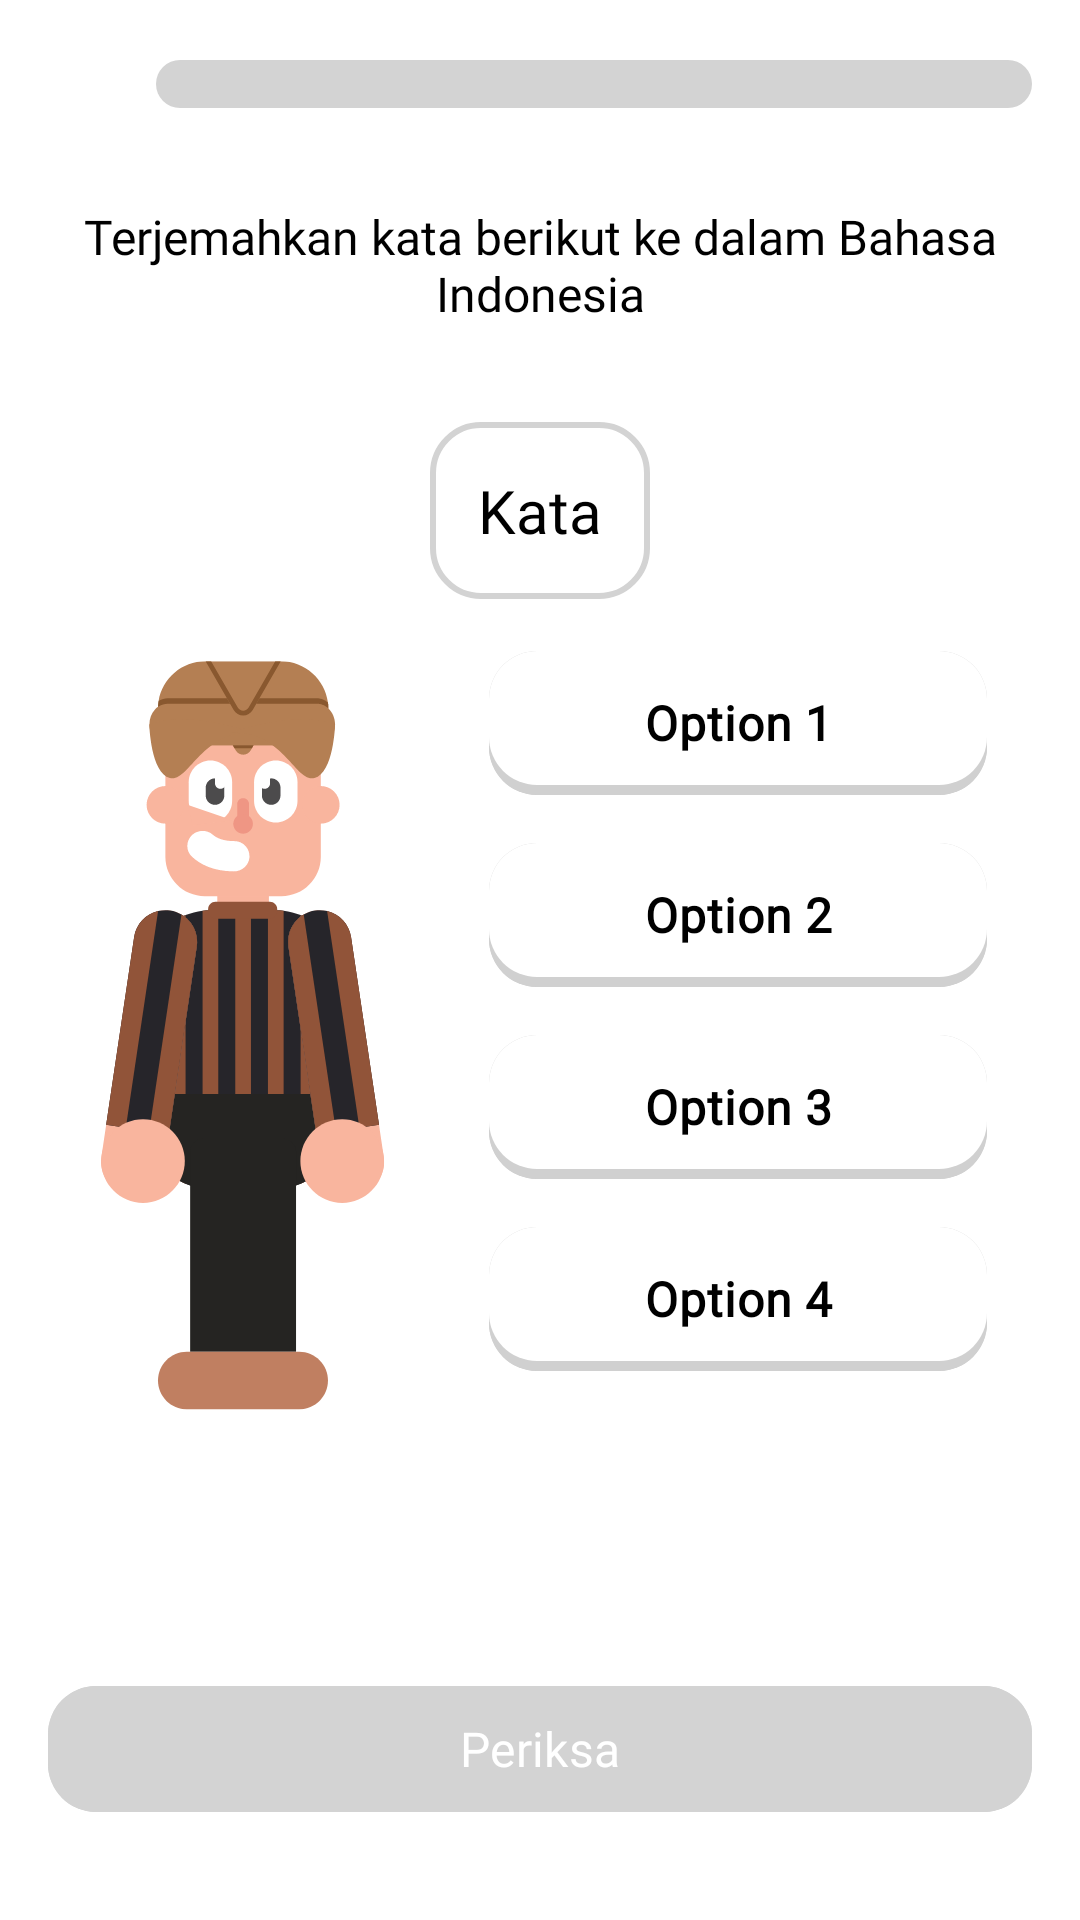

The Android layout XML behind this screen, and the referenced resources:
<!-- AndroidManifest.xml: application theme Theme.Massive -->
<!-- res/layout/activity_quiz.xml -->
<?xml version="1.0" encoding="utf-8"?>
<androidx.constraintlayout.widget.ConstraintLayout xmlns:android="http://schemas.android.com/apk/res/android"
    xmlns:app="http://schemas.android.com/apk/res-auto"
    xmlns:tools="http://schemas.android.com/tools"
    android:layout_width="match_parent"
    android:layout_height="match_parent"
    android:background="@color/white"
    tools:context=".view.activities.QuizActivity">

    <ImageView
        android:id="@+id/iv_quiz_back"
        android:layout_width="wrap_content"
        android:layout_height="wrap_content"
        android:layout_marginStart="16dp"
        android:layout_marginTop="16dp"
        android:src="@drawable/icon_x"
        app:layout_constraintStart_toStartOf="parent"
        app:layout_constraintTop_toTopOf="parent" />

    <ProgressBar
        android:id="@+id/pb_quiz"
        style="?android:attr/progressBarStyleHorizontal"
        android:layout_width="match_parent"
        android:layout_height="16dp"
        android:layout_marginStart="52dp"
        android:layout_marginTop="4dp"
        android:layout_marginEnd="16dp"
        android:progressDrawable="@drawable/layer_red_grey"
        app:layout_constraintEnd_toEndOf="parent"
        app:layout_constraintStart_toStartOf="parent"
        app:layout_constraintTop_toTopOf="@+id/iv_quiz_back" />

    <TextView
        android:id="@+id/tv_question"
        style="@style/tv.interMedium.16"
        android:layout_width="320dp"
        android:layout_height="wrap_content"
        android:layout_marginTop="32dp"
        android:gravity="center"
        android:text="Terjemahkan kata berikut ke dalam Bahasa Indonesia"
        app:layout_constraintEnd_toEndOf="parent"
        app:layout_constraintStart_toStartOf="parent"
        app:layout_constraintTop_toBottomOf="@+id/pb_quiz" />

    <TextView
        android:id="@+id/tv_question_kata"
        style="@style/tv.interSemiBold.20.OutlineGrey"
        android:layout_width="wrap_content"
        android:layout_height="wrap_content"
        android:layout_marginTop="32dp"
        android:text="Kata"
        app:layout_constraintEnd_toEndOf="parent"
        app:layout_constraintStart_toStartOf="parent"
        app:layout_constraintTop_toBottomOf="@+id/tv_question" />

    <LinearLayout
        android:id="@+id/wrap_quiz"
        android:layout_width="match_parent"
        android:layout_height="wrap_content"
        android:gravity="center"
        android:orientation="horizontal"
        app:layout_constraintBottom_toTopOf="@+id/bg_result"
        app:layout_constraintEnd_toEndOf="parent"
        app:layout_constraintStart_toStartOf="parent"
        app:layout_constraintTop_toBottomOf="@+id/tv_question_kata">

        <ImageView
            android:id="@+id/iv_figure_jawa"
            android:layout_width="100dp"
            android:layout_height="250dp"
            android:layout_marginRight="32dp"
            android:src="@drawable/figure_jawa" />

        <RadioGroup
            android:id="@+id/rg_options"
            android:layout_width="166dp"
            android:layout_height="wrap_content">

            <RadioButton
                android:id="@+id/rb_option1"
                style="@style/radio.selectorRed"
                android:layout_width="match_parent"
                android:layout_height="wrap_content"
                android:text="Option 1" />

            <RadioButton
                android:id="@+id/rb_option2"
                style="@style/radio.selectorRed"
                android:layout_width="match_parent"
                android:layout_height="wrap_content"
                android:text="Option 2" />

            <RadioButton
                android:id="@+id/rb_option3"
                style="@style/radio.selectorRed"
                android:layout_width="match_parent"
                android:layout_height="wrap_content"
                android:text="Option 3" />

            <RadioButton
                android:id="@+id/rb_option4"
                style="@style/radio.selectorRed"
                android:layout_width="match_parent"
                android:layout_height="wrap_content"
                android:text="Option 4" />
        </RadioGroup>

    </LinearLayout>

    <FrameLayout
        android:id="@+id/bg_result"
        android:layout_width="match_parent"
        android:layout_height="150dp"
        android:background="@android:color/transparent"
        app:layout_constraintBottom_toBottomOf="parent"
        app:layout_constraintEnd_toEndOf="parent"
        app:layout_constraintStart_toStartOf="parent"/>

    <Button
        android:id="@+id/btn_periksa"
        style="@style/btn.Red"
        android:layout_width="match_parent"
        android:layout_height="wrap_content"
        android:layout_marginStart="16dp"
        android:layout_marginEnd="16dp"
        android:layout_marginBottom="32dp"
        android:enabled="false"
        android:text="Periksa"
        app:layout_constraintBottom_toBottomOf="@+id/bg_result"
        app:layout_constraintEnd_toEndOf="parent"
        app:layout_constraintStart_toStartOf="parent" />

    <Button
        android:id="@+id/btn_lanjut"
        style="@style/btn.Red"
        android:layout_width="match_parent"
        android:layout_height="wrap_content"
        android:layout_marginStart="16dp"
        android:layout_marginEnd="16dp"
        android:layout_marginBottom="32dp"
        android:text="Lanjut"
        android:visibility="invisible"
        app:layout_constraintBottom_toBottomOf="@+id/bg_result"
        app:layout_constraintEnd_toEndOf="@+id/bg_result"
        app:layout_constraintStart_toStartOf="@+id/bg_result" />

    <TextView
        android:id="@+id/tv_benar_salah"
        style="@style/tv.interBold.16"
        android:layout_width="320dp"
        android:layout_height="wrap_content"
        android:layout_marginBottom="16dp"
        android:text="Benar / Salah"
        android:gravity="center"
        android:visibility="invisible"
        app:layout_constraintBottom_toTopOf="@+id/btn_periksa"
        app:layout_constraintEnd_toEndOf="parent"
        app:layout_constraintStart_toStartOf="parent" />

</androidx.constraintlayout.widget.ConstraintLayout>
<!-- resources referenced by this layout -->
<resources>
  <color name="white">#FFFFFFFF</color>
  <!-- drawable layer_red_grey (drawable) -->
  <?xml version="1.0" encoding="utf-8"?>
  <layer-list xmlns:android="http://schemas.android.com/apk/res/android">
  
      <item>
          <shape android:shape="rectangle">
              <corners android:radius="8dp"/>
              <solid android:color="@color/grey"/>
          </shape>
      </item>
  
      <item>
          <clip>
              <shape android:shape="rectangle">
                  <corners android:radius="8dp"/>
                  <solid android:color="@color/primary"/>
              </shape>
          </clip>
      </item>
  
  </layer-list>
  <style name="btn.Red">
          <item name="android:textColor">@color/white</item>
          <item name="android:backgroundTint">@drawable/selector_enabled_pressed_red</item>
      </style>
      //Second Button (White)
  <style name="radio.selectorRed">
          <item name="android:background">@drawable/selector_outlined_red_white</item>
          <item name="android:textColor">@color/black</item>
          <item name="android:button">@drawable/radio_null</item>
          <item name="android:fontFamily">@font/inter_medium</item>
      </style>
  <style name="tv.interBold.16">
          <item name="android:textSize">16sp</item>
      </style>
  <style name="tv.interMedium.16">
          <item name="android:textSize">16sp</item>
      </style>
  <style name="tv.interSemiBold.20.OutlineGrey">
          <item name="android:background">@drawable/outlined_grey</item>
          <item name="android:padding">16dp</item>
      </style>
  <style name="Theme.Massive" parent="Base.Theme.Massive" />
  <color name="grey">#D3D3D3</color>
  <color name="primary">#E5383B</color>
  <!-- drawable selector_enabled_pressed_red (drawable) -->
  <?xml version="1.0" encoding="utf-8"?>
  <selector xmlns:android="http://schemas.android.com/apk/res/android">
  
      <item android:state_enabled="false"
          android:color="@color/grey" />
  
      <item android:state_pressed="true"
          android:color="@color/primaryDark" />
  
      <item android:state_pressed="false"
          android:state_enabled="true"
          android:color="@color/primary" />
  
  </selector>
  <!-- drawable selector_outlined_red_white (drawable) -->
  <?xml version="1.0" encoding="utf-8"?>
  <selector xmlns:android="http://schemas.android.com/apk/res/android">
  
      <item android:state_checked="true"
          android:drawable="@drawable/outlined_red"/>
  
      <item android:state_checked="false"
          android:drawable="@drawable/layer_shadow_grey"/>
  
  </selector>
  <color name="black">#FF000000</color>
  <!-- drawable outlined_grey (drawable) -->
  <?xml version="1.0" encoding="utf-8"?>
  <shape xmlns:android="http://schemas.android.com/apk/res/android"
      android:shape="rectangle">
  
      <solid android:color="@color/white"/>
  
      <corners android:radius="16dp"/>
  
      <stroke
          android:color="@color/grey"
          android:width="2dip"/>
  
  </shape>
  <style name="Base.Theme.Massive" parent="Theme.Material3.Light.NoActionBar">
          
          
          <item name="colorPrimary">@color/primary</item>
          <item name="colorPrimaryDark">@color/primaryDark</item>
          <item name="colorAccent">@color/primaryLight</item>
      </style>
  <color name="primaryDark">#A4161A</color>
  <!-- drawable outlined_red (drawable) -->
  <?xml version="1.0" encoding="utf-8"?>
  <shape xmlns:android="http://schemas.android.com/apk/res/android"
      android:shape="rectangle">
  
      <solid android:color="@color/primary_15"/>
  
      <corners android:radius="16dp"/>
  
      <stroke
          android:color="@color/primary"
          android:width="1dip"/>
  
  </shape>
  <color name="primaryLight">#FCB4B4</color>
  <color name="primary_15">#26E5383B</color>
</resources>
